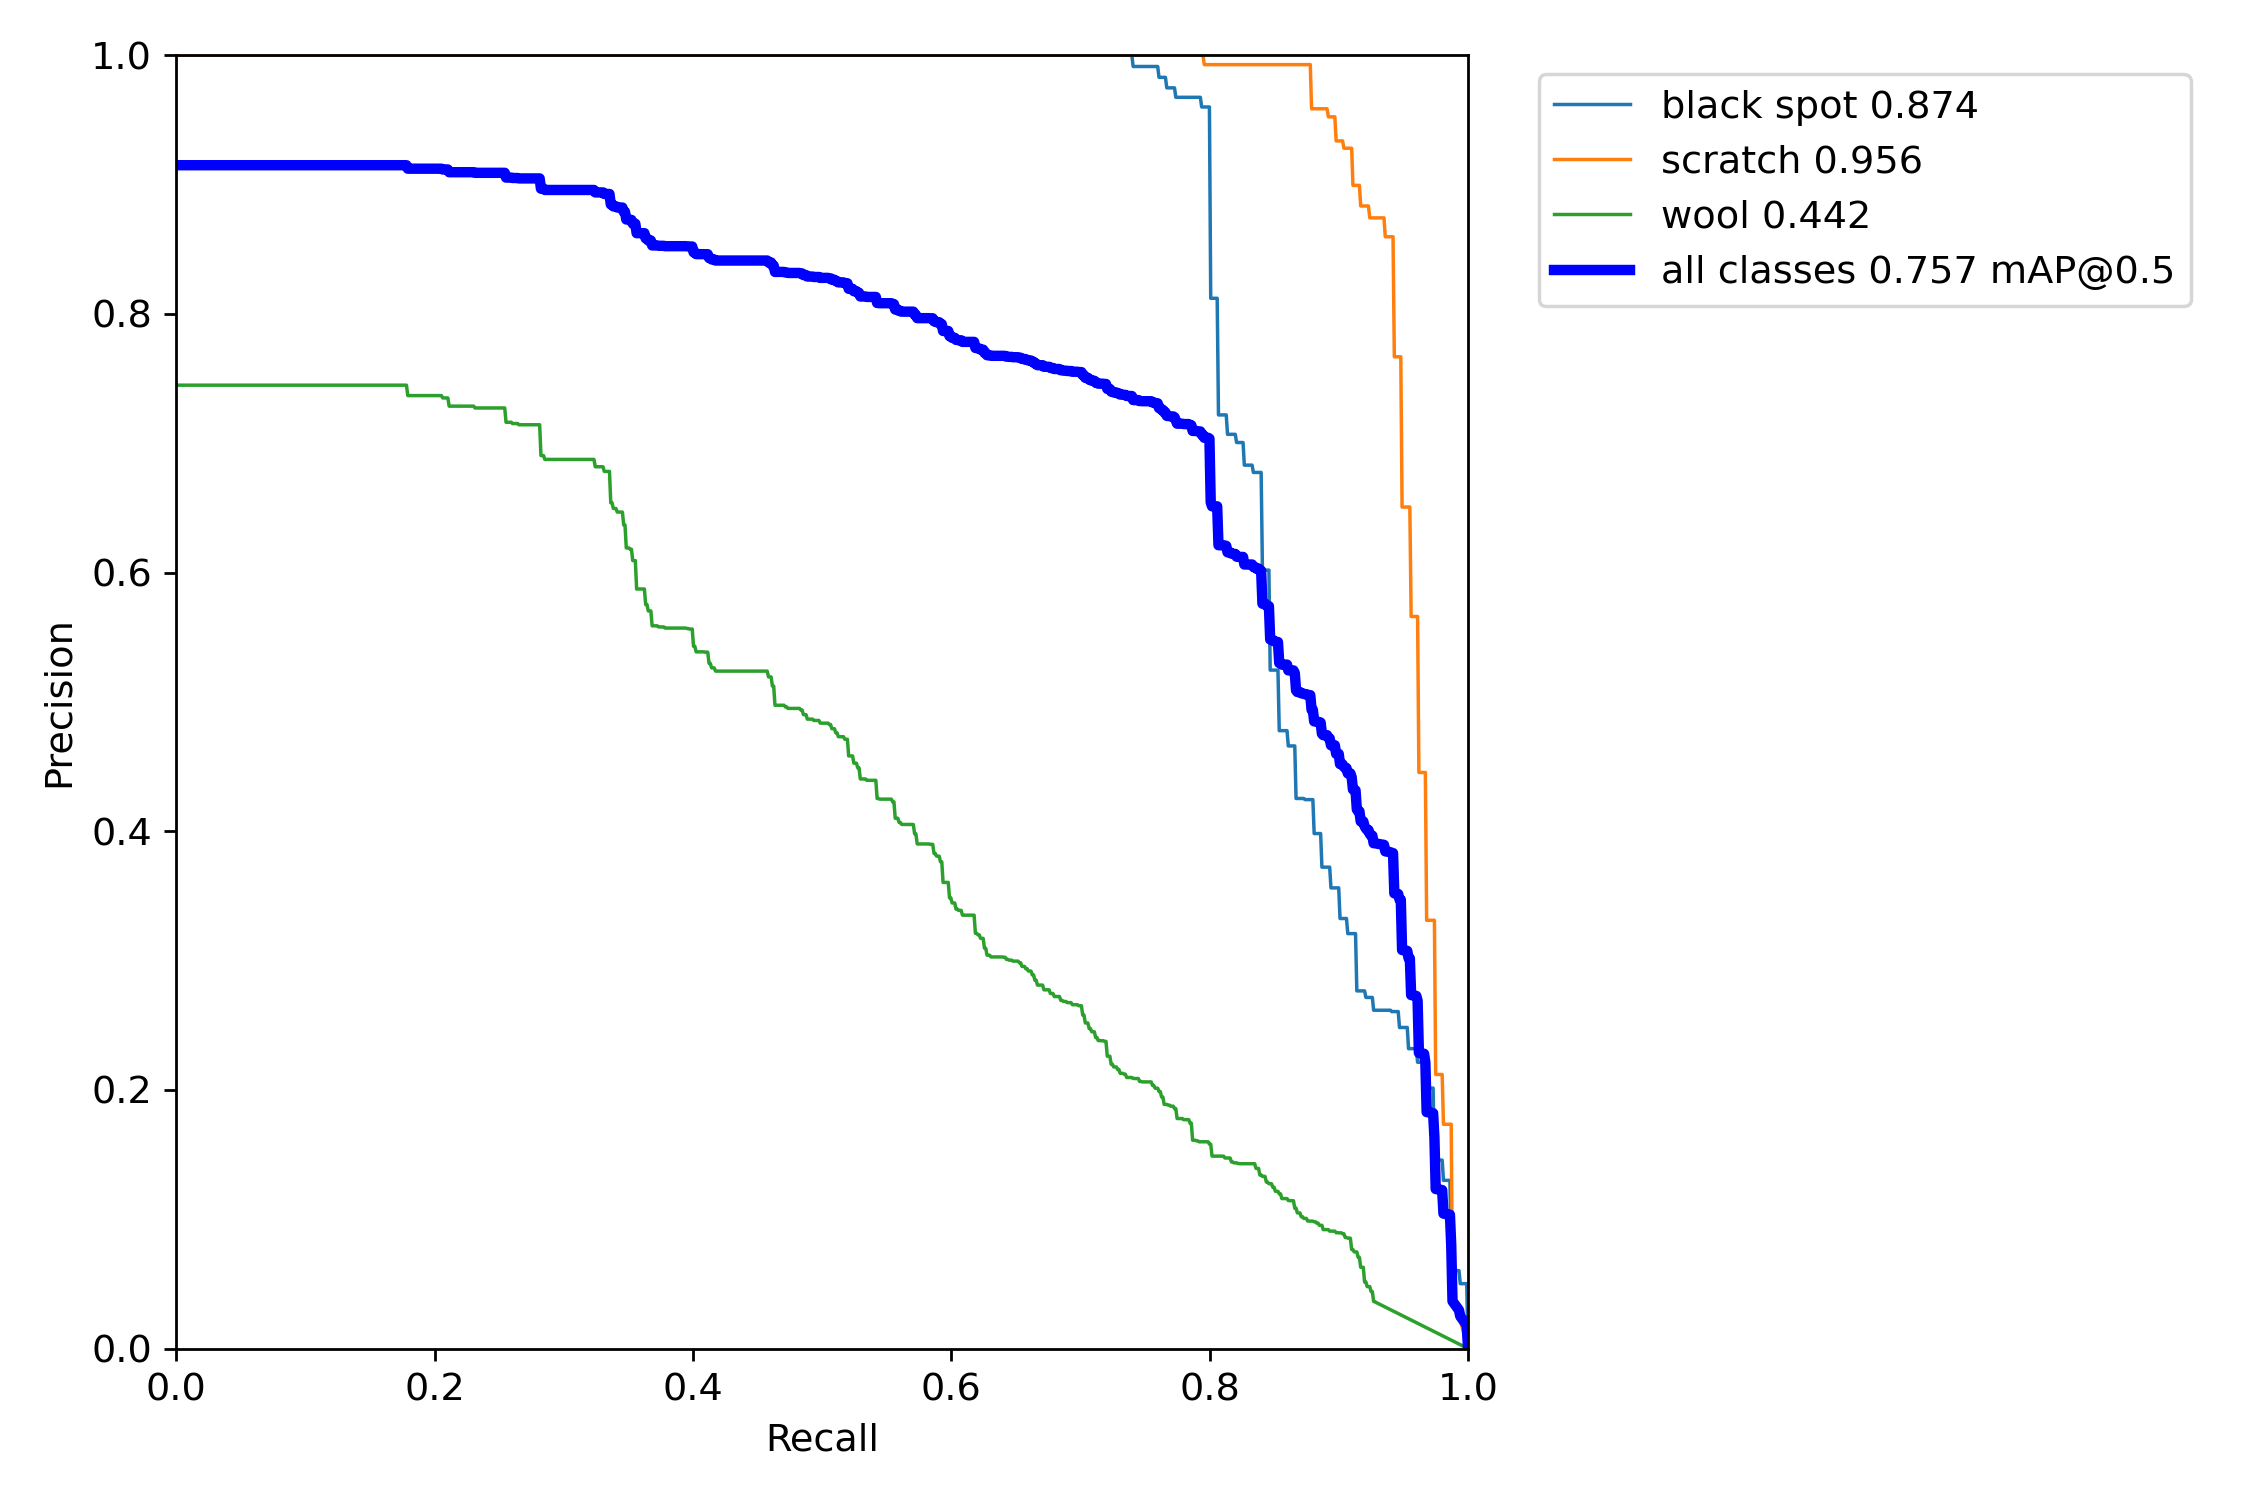

The file beside this chart, header and first rows:
, px, black spot, scratch, wool, all
0, 0.0, 1.0, 1.0, 0.7449, 0.915
1, 0.001001, 1.0, 1.0, 0.7449, 0.915
2, 0.002002, 1.0, 1.0, 0.7449, 0.915
3, 0.003003, 1.0, 1.0, 0.7449, 0.915
4, 0.004004, 1.0, 1.0, 0.7449, 0.915
5, 0.005005, 1.0, 1.0, 0.7449, 0.915
6, 0.006006, 1.0, 1.0, 0.7449, 0.915
7, 0.007007, 1.0, 1.0, 0.7449, 0.915
8, 0.008008, 1.0, 1.0, 0.7449, 0.915
9, 0.009009, 1.0, 1.0, 0.7449, 0.915
10, 0.01001, 1.0, 1.0, 0.7449, 0.915
11, 0.01101, 1.0, 1.0, 0.7449, 0.915
12, 0.01201, 1.0, 1.0, 0.7449, 0.915
13, 0.01301, 1.0, 1.0, 0.7449, 0.915
14, 0.01401, 1.0, 1.0, 0.7449, 0.915
15, 0.01502, 1.0, 1.0, 0.7449, 0.915
16, 0.01602, 1.0, 1.0, 0.7449, 0.915
17, 0.01702, 1.0, 1.0, 0.7449, 0.915
18, 0.01802, 1.0, 1.0, 0.7449, 0.915
19, 0.01902, 1.0, 1.0, 0.7449, 0.915
20, 0.02002, 1.0, 1.0, 0.7449, 0.915
21, 0.02102, 1.0, 1.0, 0.7449, 0.915
22, 0.02202, 1.0, 1.0, 0.7449, 0.915
23, 0.02302, 1.0, 1.0, 0.7449, 0.915
24, 0.02402, 1.0, 1.0, 0.7449, 0.915
25, 0.02503, 1.0, 1.0, 0.7449, 0.915
26, 0.02603, 1.0, 1.0, 0.7449, 0.915
27, 0.02703, 1.0, 1.0, 0.7449, 0.915
28, 0.02803, 1.0, 1.0, 0.7449, 0.915
29, 0.02903, 1.0, 1.0, 0.7449, 0.915
30, 0.03003, 1.0, 1.0, 0.7449, 0.915
31, 0.03103, 1.0, 1.0, 0.7449, 0.915
32, 0.03203, 1.0, 1.0, 0.7449, 0.915
33, 0.03303, 1.0, 1.0, 0.7449, 0.915
34, 0.03403, 1.0, 1.0, 0.7449, 0.915
35, 0.03504, 1.0, 1.0, 0.7449, 0.915
36, 0.03604, 1.0, 1.0, 0.7449, 0.915
37, 0.03704, 1.0, 1.0, 0.7449, 0.915
38, 0.03804, 1.0, 1.0, 0.7449, 0.915
39, 0.03904, 1.0, 1.0, 0.7449, 0.915
40, 0.04004, 1.0, 1.0, 0.7449, 0.915
41, 0.04104, 1.0, 1.0, 0.7449, 0.915
42, 0.04204, 1.0, 1.0, 0.7449, 0.915
43, 0.04304, 1.0, 1.0, 0.7449, 0.915
44, 0.04404, 1.0, 1.0, 0.7449, 0.915
45, 0.04505, 1.0, 1.0, 0.7449, 0.915
46, 0.04605, 1.0, 1.0, 0.7449, 0.915
47, 0.04705, 1.0, 1.0, 0.7449, 0.915
48, 0.04805, 1.0, 1.0, 0.7449, 0.915
49, 0.04905, 1.0, 1.0, 0.7449, 0.915
50, 0.05005, 1.0, 1.0, 0.7449, 0.915
51, 0.05105, 1.0, 1.0, 0.7449, 0.915
52, 0.05205, 1.0, 1.0, 0.7449, 0.915
53, 0.05305, 1.0, 1.0, 0.7449, 0.915
54, 0.05405, 1.0, 1.0, 0.7449, 0.915
55, 0.05506, 1.0, 1.0, 0.7449, 0.915
56, 0.05606, 1.0, 1.0, 0.7449, 0.915
57, 0.05706, 1.0, 1.0, 0.7449, 0.915
58, 0.05806, 1.0, 1.0, 0.7449, 0.915
59, 0.05906, 1.0, 1.0, 0.7449, 0.915
... 940 more rows
